Run: headless pygame with SDL's dummy video driver; simulated clock (each Clock.tick advances the game by its frame time, no real sleeping); random seed 0; keys injected as events and as key.get_pressed() state; no mouse input; restart key RETURN tapped at the start of phases 3 and 4.
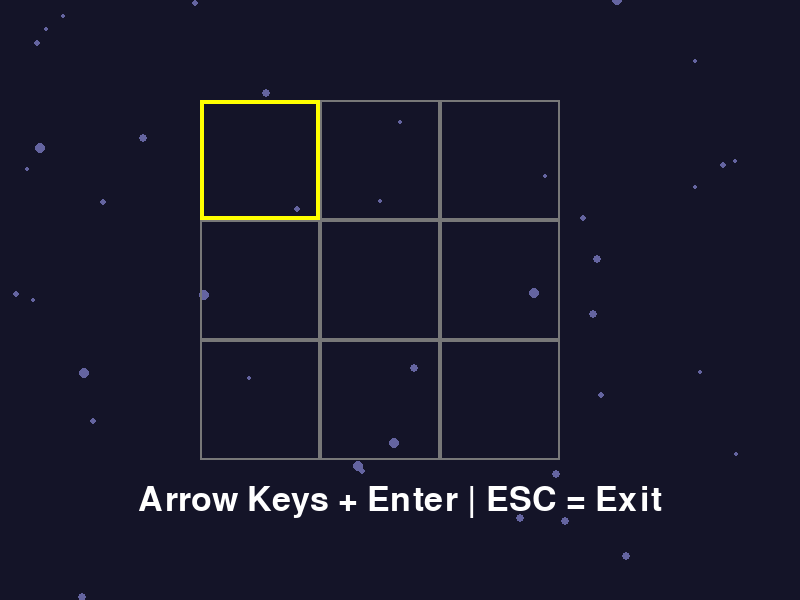
Frame 1 of 4 · flips 1–60 · no input
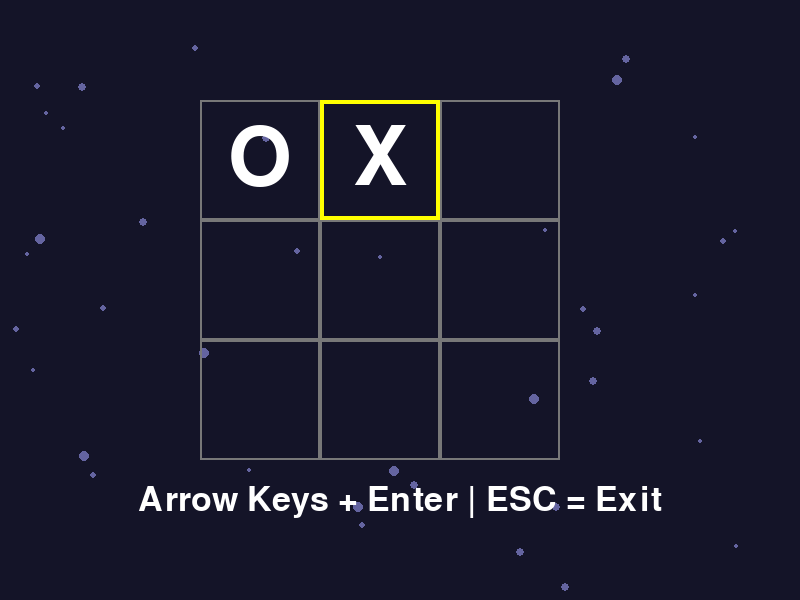
Frame 2 of 4 · flips 61–180 · tapped SPACE, RETURN · held RIGHT (→), D
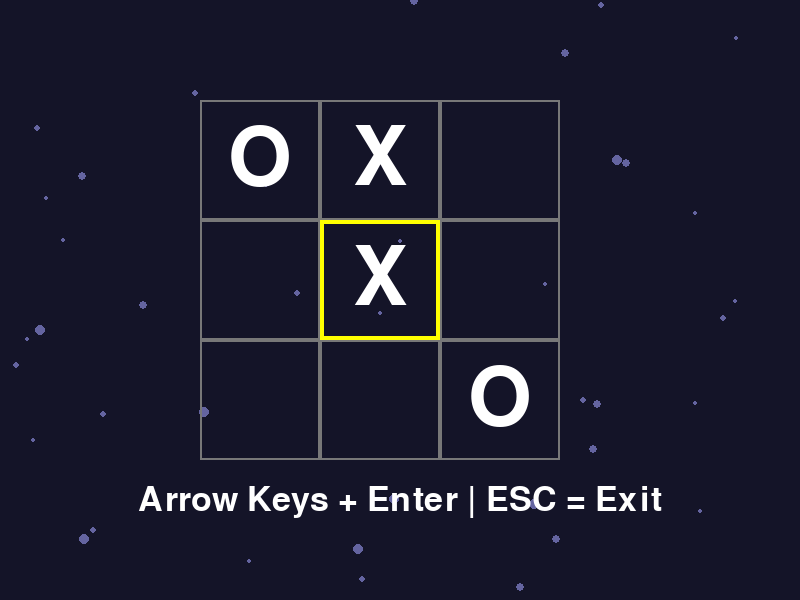
Frame 3 of 4 · flips 181–300 · tapped RETURN · held DOWN (↓), S
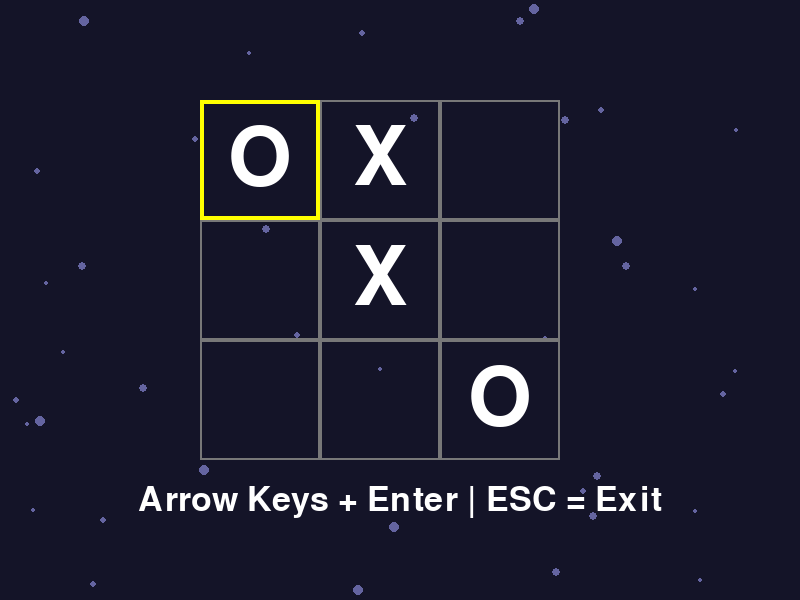
Frame 4 of 4 · flips 301–420 · tapped RETURN · held LEFT (←), A, UP (↑), W

The pygame program that drew these frames:

import pygame
import random

pygame.init()

WIDTH = 800
HEIGHT = 600

screen = pygame.display.set_mode((WIDTH, HEIGHT))
pygame.display.set_caption("Tic Tac Toe")

font = pygame.font.SysFont(None, 120)
message_font = pygame.font.SysFont(None, 50)

particles = []
for i in range(40):
    particles.append({
        "x": random.randint(0, 800),
        "y": random.randint(0, 600),
        "speed": random.uniform(0.2, 1.0),
        "size": random.randint(2, 5)
    })

board = [
    ["", "", ""],
    ["", "", ""],
    ["", "", ""]
]

selected_row = 0
selected_col = 0

player_symbol = "X"
computer_symbol = "O"

game_over = False
winner = None


def check_winner():

    # Check rows
    for row in board:
        if row[0] != "" and row[0] == row[1] == row[2]:
            return row[0]

    for col in range(3):
        if (
            board[0][col] != ""
            and board[0][col] == board[1][col] == board[2][col]
        ):
            return board[0][col]

    # Check main diagonal
    if (
        board[0][0] != ""
        and board[0][0] == board[1][1] == board[2][2]
    ):
        return board[0][0]

    # Check other diagonal
    if (
        board[0][2] != ""
        and board[0][2] == board[1][1] == board[2][0]
    ):
        return board[0][2]

    # Check tie
    filled = True

    for row in board:
        for cell in row:
            if cell == "":
                filled = False

    if filled:
        return "Tie"

    return None

def reset_game():
    global board
    global selected_row
    global selected_col
    global game_over
    global winner

    board = [
        ["", "", ""],
        ["", "", ""],
        ["", "", ""]
    ]

    selected_row = 0
    selected_col = 0

    game_over = False
    winner = None


def computer_move():

    empty_cells = []

    for row in range(3):
        for col in range(3):
            if board[row][col] == "":
                empty_cells.append((row, col))

    if empty_cells:
        row, col = random.choice(empty_cells)
        board[row][col] = computer_symbol


running = True

while running:

    screen.fill((20, 20, 40))

    for particle in particles:

        particle["y"] += particle["speed"]

        if particle["y"] > HEIGHT:
            particle["y"] = 0

        pygame.draw.circle(
            screen,
            (100, 100, 160),
            (int(particle["x"]), int(particle["y"])),
            particle["size"]
        )

    for event in pygame.event.get():

        if event.type == pygame.QUIT:
            running = False

        elif event.type == pygame.KEYDOWN:

            if event.key == pygame.K_ESCAPE:
                running = False

            if game_over:
                if event.key == pygame.K_RETURN:
                    reset_game()

                elif event.key == pygame.K_ESCAPE:
                    running = False

                continue

            if event.key == pygame.K_LEFT:
                selected_col = max(0, selected_col - 1)

            elif event.key == pygame.K_RIGHT:
                selected_col = min(2, selected_col + 1)

            elif event.key == pygame.K_UP:
                selected_row = max(0, selected_row - 1)

            elif event.key == pygame.K_DOWN:
                selected_row = min(2, selected_row + 1)

            elif event.key == pygame.K_RETURN:

                if board[selected_row][selected_col] == "":

                    board[selected_row][selected_col] = player_symbol

                    result = check_winner()

                    if result:
                        game_over = True
                        winner = result

                    else:

                        computer_move()

                        result = check_winner()

                        if result:
                            game_over = True
                            winner = result

    start_x = 200
    start_y = 100
    cell_size = 120

    #
    # draw cells
    #

    for row in range(3):
        for col in range(3):

            rect = pygame.Rect(
                start_x + col * cell_size,
                start_y + row * cell_size,
                cell_size,
                cell_size
            )

            pygame.draw.rect(
                screen,
                (120, 120, 120),
                rect,
                2
            )

            if row == selected_row and col == selected_col:
                pygame.draw.rect(
                    screen,
                    (255, 255, 0),
                    rect,
                    4
                )

            symbol = board[row][col]

            if symbol:

                text = font.render(
                    symbol,
                    True,
                    (255, 255, 255)
                )

                text_rect = text.get_rect(
                    center=rect.center
                )

                screen.blit(
                    text,
                    text_rect
                )

    #
    # status text
    #

    if game_over:

        if winner == "Tie":
            message = "Tie Game"
        else:
            message = f"{winner} Wins!"

        text = message_font.render(
            message,
            True,
            (255, 255, 255)
        )

        text_rect = text.get_rect(
            center=(WIDTH // 2, 500)
        )

        screen.blit(
            text,
            text_rect
        )

        restart_text = message_font.render(
            "ENTER = Play Again    ESC = Exit",
            True,
            (200, 200, 200)
        )

        restart_rect = restart_text.get_rect(
            center=(WIDTH // 2, 550)
        )

        screen.blit(
            restart_text,
            restart_rect
        )

    else:

        message = "Arrow Keys + Enter | ESC = Exit"

        text = message_font.render(
            message,
            True,
            (255, 255, 255)
        )

        text_rect = text.get_rect(
            center=(WIDTH // 2, 500)
        )

        screen.blit(
            text,
            text_rect
        )

    pygame.display.flip()

pygame.quit()
